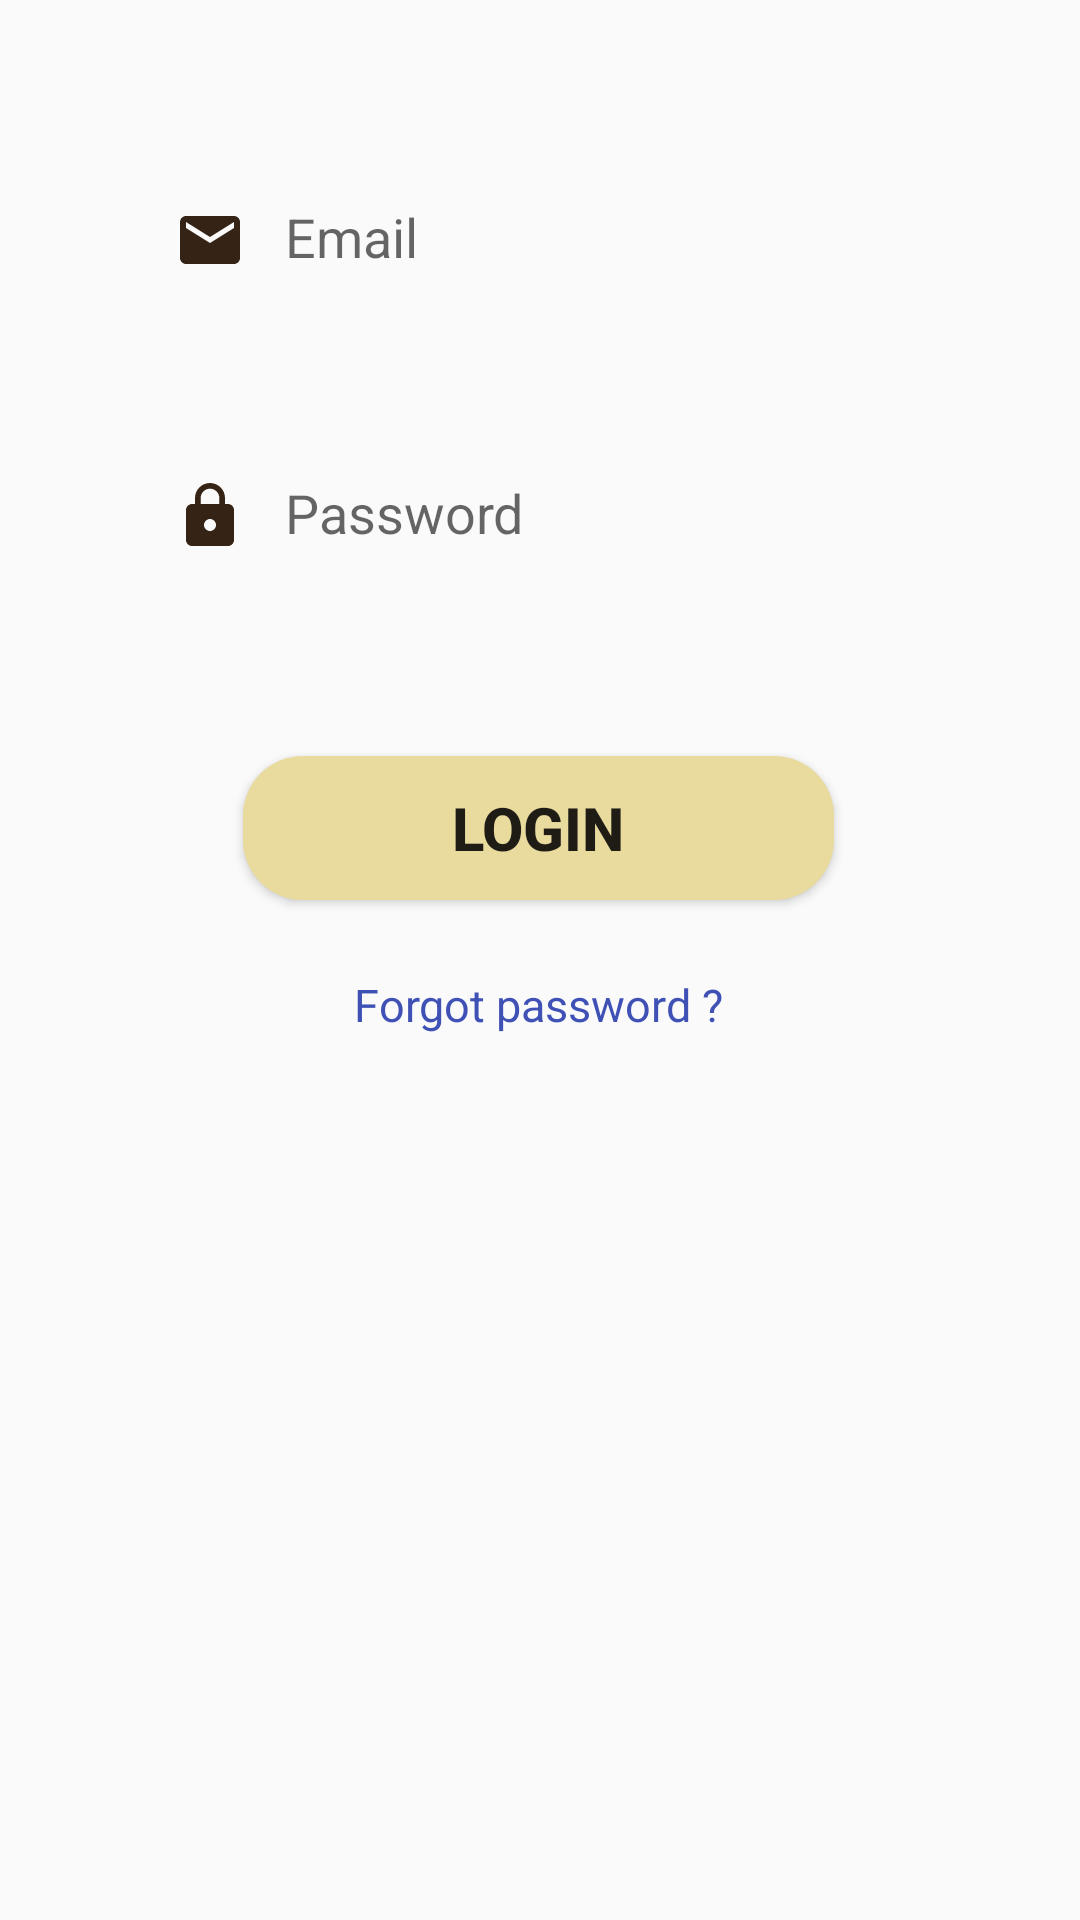

Android layout source for this screen:
<!-- AndroidManifest.xml: application theme Theme.Signin -->
<!-- res/layout/login_fab_fragment.xml -->
<?xml version="1.0" encoding="utf-8"?>
<androidx.constraintlayout.widget.ConstraintLayout xmlns:android="http://schemas.android.com/apk/res/android"
    xmlns:app="http://schemas.android.com/apk/res-auto"
    xmlns:tools="http://schemas.android.com/tools"
    android:layout_width="match_parent"
    android:layout_height="match_parent">

    <EditText
        android:id="@+id/email"
        android:layout_width="283dp"
        android:layout_height="48dp"
        android:layout_marginTop="56dp"
        android:background="@drawable/edit_text_bg"
        android:drawableStart="@drawable/ic_baseline_email_24"
        android:ems="10"
        android:hint="   Email"
        android:inputType="textPersonName"
        android:paddingLeft="20dp"
        android:paddingTop="13dp"
        android:paddingRight="20dp"
        android:paddingBottom="13dp"
        app:layout_constraintEnd_toEndOf="parent"
        app:layout_constraintHorizontal_bias="0.495"
        app:layout_constraintStart_toStartOf="parent"
        app:layout_constraintTop_toTopOf="parent" />

    <EditText
        android:id="@+id/Password"
        android:layout_width="283dp"
        android:layout_height="48dp"
        android:layout_marginTop="44dp"
        android:background="@drawable/edit_text_bg"
        android:drawableStart="@drawable/ic_baseline_lock_24"
        android:ems="10"
        android:hint="   Password"
        android:inputType="textPassword"
        android:paddingLeft="20dp"
        android:paddingTop="13dp"
        android:paddingRight="20dp"
        android:paddingBottom="13dp"
        app:layout_constraintEnd_toEndOf="parent"
        app:layout_constraintHorizontal_bias="0.495"
        app:layout_constraintStart_toStartOf="parent"
        app:layout_constraintTop_toBottomOf="@+id/email" />

    <Button
        android:id="@+id/login"
        android:layout_width="197dp"
        android:layout_height="48dp"
        android:layout_marginTop="56dp"
        android:background="@drawable/button_bg"
        android:text="login"
        android:textSize="20sp"
        android:textStyle="bold"
        app:layout_constraintEnd_toEndOf="parent"
        app:layout_constraintHorizontal_bias="0.497"
        app:layout_constraintStart_toStartOf="parent"
        app:layout_constraintTop_toBottomOf="@+id/Password"
        app:layout_constraintWidth_percent=".8" />

    <TextView
        android:id="@+id/forgotpassword"
        android:layout_width="wrap_content"
        android:layout_height="wrap_content"
        android:text="Forgot password ?"
        android:textColor="#3F51B5"
        android:textSize="15dp"
        app:layout_constraintBottom_toBottomOf="parent"
        app:layout_constraintEnd_toEndOf="parent"
        app:layout_constraintHorizontal_bias="0.498"
        app:layout_constraintStart_toStartOf="parent"
        app:layout_constraintTop_toBottomOf="@+id/login"
        app:layout_constraintVertical_bias="0.077" />

    <ProgressBar
        android:id="@+id/progressBar"
        android:layout_width="29dp"
        android:layout_height="32dp"
        android:layout_centerInParent="true"
        android:visibility="gone"
        app:layout_constraintBottom_toBottomOf="parent"
        app:layout_constraintEnd_toEndOf="parent"
        app:layout_constraintHorizontal_bias="0.498"
        app:layout_constraintStart_toStartOf="parent"
        app:layout_constraintTop_toTopOf="parent"
        app:layout_constraintVertical_bias="0.287"
        tools:ignore="MissingConstraint" />

</androidx.constraintlayout.widget.ConstraintLayout>
<!-- resources referenced by this layout -->
<resources>
  <!-- drawable button_bg (drawable) -->
  <?xml version="1.0" encoding="utf-8"?>
  <shape xmlns:android="http://schemas.android.com/apk/res/android">
  <corners android:radius="20dp"/>
  
      <solid android:color="#E9DA9E"></solid>
  </shape>
  <!-- drawable ic_baseline_email_24 (drawable) -->
  <vector android:height="24dp" android:tint="#352315"
      android:viewportHeight="24" android:viewportWidth="24"
      android:width="24dp" xmlns:android="http://schemas.android.com/apk/res/android">
      <path android:fillColor="@android:color/white" android:pathData="M20,4L4,4c-1.1,0 -1.99,0.9 -1.99,2L2,18c0,1.1 0.9,2 2,2h16c1.1,0 2,-0.9 2,-2L22,6c0,-1.1 -0.9,-2 -2,-2zM20,8l-8,5 -8,-5L4,6l8,5 8,-5v2z"/>
  </vector>
  <!-- drawable ic_baseline_lock_24 (drawable) -->
  <vector android:height="24dp" android:tint="#352315"
      android:viewportHeight="24" android:viewportWidth="24"
      android:width="24dp" xmlns:android="http://schemas.android.com/apk/res/android">
      <path android:fillColor="@android:color/white" android:pathData="M18,8h-1L17,6c0,-2.76 -2.24,-5 -5,-5S7,3.24 7,6v2L6,8c-1.1,0 -2,0.9 -2,2v10c0,1.1 0.9,2 2,2h12c1.1,0 2,-0.9 2,-2L20,10c0,-1.1 -0.9,-2 -2,-2zM12,17c-1.1,0 -2,-0.9 -2,-2s0.9,-2 2,-2 2,0.9 2,2 -0.9,2 -2,2zM15.1,8L8.9,8L8.9,6c0,-1.71 1.39,-3.1 3.1,-3.1 1.71,0 3.1,1.39 3.1,3.1v2z"/>
  </vector>
  <style name="Theme.Signin" parent="Theme.AppCompat.Light.NoActionBar">
          
          <item name="colorPrimary">@color/purple_500</item>
          <item name="colorPrimaryVariant">@color/purple_700</item>
          <item name="colorOnPrimary">@color/white</item>
          
          <item name="colorSecondary">@color/teal_200</item>
          <item name="colorSecondaryVariant">@color/teal_700</item>
          <item name="colorOnSecondary">@color/black</item>
          
          <item name="android:statusBarColor" tools:targetApi="l">?attr/colorPrimaryVariant</item>
          
      </style>
  <color name="purple_500">#FF6200EE</color>
  <color name="purple_700">#FF3700B3</color>
  <color name="white">#FFFFFFFF</color>
  <color name="teal_200">#FF03DAC5</color>
  <color name="teal_700">#FF018786</color>
  <color name="black">#FF000000</color>
</resources>
